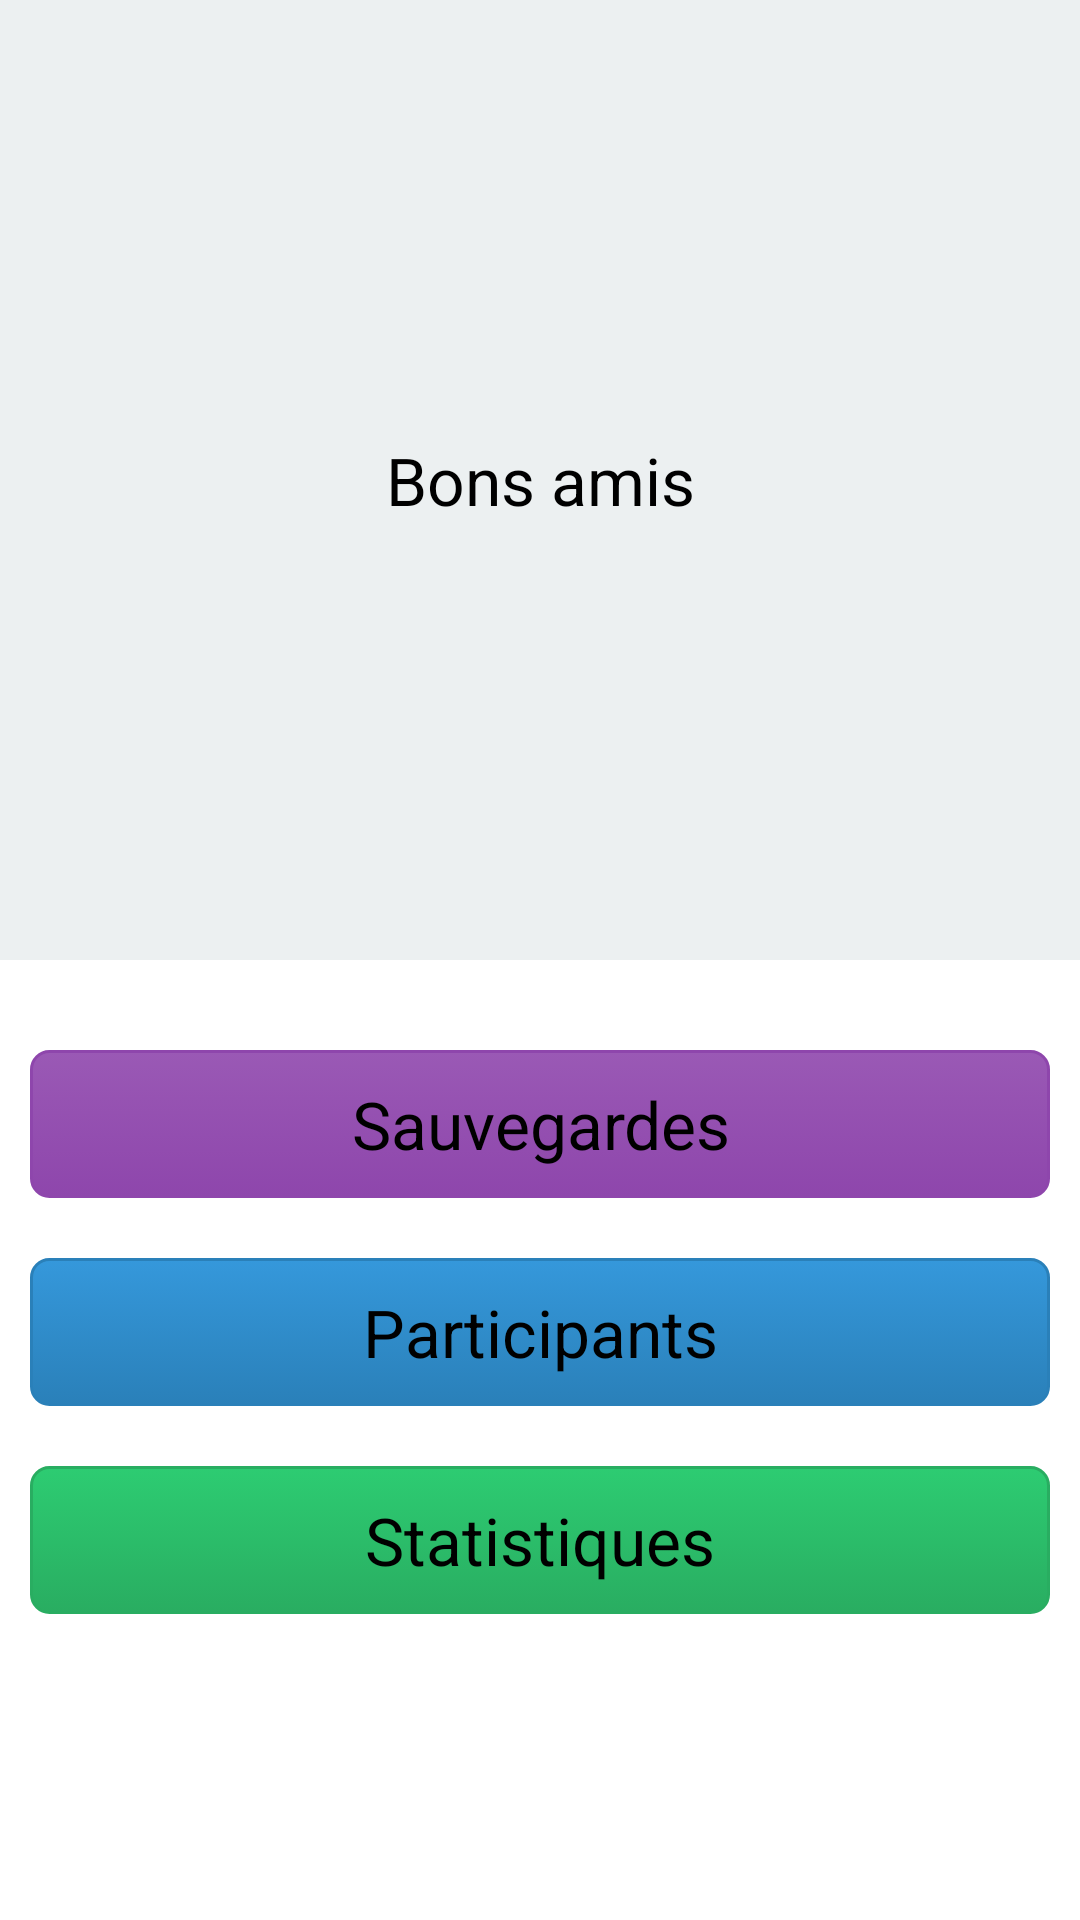

Here is an Android app screen rendered from its layout file. Give the layout XML and the strings, colors and styles it references.
<!-- AndroidManifest.xml: application theme custom -->
<!-- res/layout/activity_welcome.xml -->
<RelativeLayout xmlns:android="http://schemas.android.com/apk/res/android"
    xmlns:tools="http://schemas.android.com/tools"
    android:layout_width="match_parent"
    android:layout_height="match_parent"
    android:background="#FFFFFF"
    android:padding="0dp"
    android:paddingBottom="@dimen/activity_vertical_margin"
    android:paddingLeft="@dimen/activity_horizontal_margin"
    android:paddingRight="@dimen/activity_horizontal_margin"
    android:paddingTop="@dimen/activity_vertical_margin"
    tools:context=".WelcomeActivity" >

    <LinearLayout
        android:layout_width="fill_parent"
        android:layout_height="fill_parent"
        android:orientation="vertical"
        android:padding="0dp"
        android:weightSum="2" >

        <LinearLayout
            android:layout_width="fill_parent"
            android:layout_height="0dp"
            android:layout_margin="0dp"
            android:layout_weight="1"
            android:background="#ecf0f1"
            android:padding="0dp" >

            <TextView
                android:id="@+id/tvView1"
                android:layout_width="fill_parent"
                android:layout_height="fill_parent"
                android:layout_gravity="fill"
                android:gravity="center"
                android:text="Bons amis"
                android:textAppearance="?android:attr/textAppearanceLarge" />
        </LinearLayout>

        <ScrollView
            android:layout_width="fill_parent"
            android:layout_height="0dp"
            android:layout_weight="1" >

            <LinearLayout
                android:layout_width="match_parent"
                android:layout_height="wrap_content"
                android:orientation="vertical"
                android:paddingTop="20dp"
                android:scrollbars="vertical|none" >

                <Button
                    android:id="@+id/btSauvegardes"
                    android:layout_width="fill_parent"
                    android:layout_height="wrap_content"
                    android:layout_gravity="fill"
                    android:layout_margin="10dp"
                    android:background="@drawable/bt_sauvegardes"
                    android:clickable="true"
                    android:gravity="center"
                    android:padding="10dp"
                    android:text="Sauvegardes"
                    android:textAppearance="?android:attr/textAppearanceLarge" />

                <Button
                    android:id="@+id/btParticipants"
                    android:layout_width="fill_parent"
                    android:layout_height="wrap_content"
                    android:layout_gravity="fill"
                    android:layout_margin="10dp"
                    android:background="@drawable/bt_participants"
                    android:clickable="true"
                    android:gravity="center"
                    android:padding="10dp"
                    android:text="Participants"
                    android:textAppearance="?android:attr/textAppearanceLarge" />

                <Button
                    android:id="@+id/btStatistiques"
                    android:layout_width="fill_parent"
                    android:layout_height="wrap_content"
                    android:layout_gravity="fill"
                    android:layout_margin="10dp"
                    android:background="@drawable/bt_statistiques"
                    android:clickable="true"
                    android:gravity="center"
                    android:padding="10dp"
                    android:text="Statistiques"
                    android:textAppearance="?android:attr/textAppearanceLarge" />
            </LinearLayout>
        </ScrollView>
    </LinearLayout>

</RelativeLayout>
<!-- resources referenced by this layout -->
<resources>
  <!-- drawable bt_participants (drawable) -->
  <?xml version="1.0" encoding="utf-8"?>
  <selector xmlns:android="http://schemas.android.com/apk/res/android">
  
      <item android:state_pressed="true"><shape>
              <solid android:color="#2a80b9" />
  
              <stroke android:width="1dp" android:color="#3598db" />
  
              <corners android:radius="6dp" />
  
              <padding android:bottom="10dp" android:left="10dp" android:right="10dp" android:top="10dp" />
          </shape></item>
      <item><shape>
              <gradient android:angle="270" android:endColor="#2a80b9" android:startColor="#3598db" />
  
              <stroke android:width="1dp" android:color="#2a80b9" />
  
              <corners android:radius="6dp" />
  
              <padding android:bottom="10dp" android:left="10dp" android:right="10dp" android:top="10dp" />
          </shape></item>
  
  </selector>
  <!-- drawable bt_sauvegardes (drawable) -->
  <?xml version="1.0" encoding="utf-8" ?>
  <selector xmlns:android="http://schemas.android.com/apk/res/android">
    <item android:state_pressed="true" >
      <shape>
        <solid
            android:color="#8e46ac" />
        <stroke
            android:width="1dp"
            android:color="#9a59b5" />
        <corners
            android:radius="6dp" />
        <padding
            android:left="10dp"
            android:top="10dp"
            android:right="10dp"
            android:bottom="10dp" />
      </shape>
    </item>
    <item>
      <shape>
        <gradient
            android:startColor="#9a59b5"
            android:endColor="#8e46ac"
            android:angle="270" />
        <stroke
            android:width="1dp"
            android:color="#8e46ac" />
        <corners
            android:radius="6dp" />
        <padding
            android:left="10dp"
            android:top="10dp"
            android:right="10dp"
            android:bottom="10dp" />
      </shape>
    </item>
  </selector>
  <!-- drawable bt_statistiques (drawable) -->
  <?xml version="1.0" encoding="utf-8" ?>
  <selector xmlns:android="http://schemas.android.com/apk/res/android">
    <item android:state_pressed="true" >
      <shape>
        <solid
            android:color="#29ad61" />
        <stroke
            android:width="1dp"
            android:color="#2dcc72" />
        <corners
            android:radius="6dp" />
        <padding
            android:left="10dp"
            android:top="10dp"
            android:right="10dp"
            android:bottom="10dp" />
      </shape>
    </item>
    <item>
      <shape>
        <gradient
            android:startColor="#2dcc72"
            android:endColor="#29ad61"
            android:angle="270" />
        <stroke
            android:width="1dp"
            android:color="#29ad61" />
        <corners
            android:radius="6dp" />
        <padding
            android:left="10dp"
            android:top="10dp"
            android:right="10dp"
            android:bottom="10dp" />
      </shape>
    </item>
  </selector>
  <style name="custom" parent="@android:style/Theme.Light.NoTitleBar">
  		<item name="android:windowBackground">@color/custom_bg</item>
  		<item name="android:textColor">#000000</item>
  
  	</style>
  <color name="custom_bg">#FFFFFF</color>
</resources>
